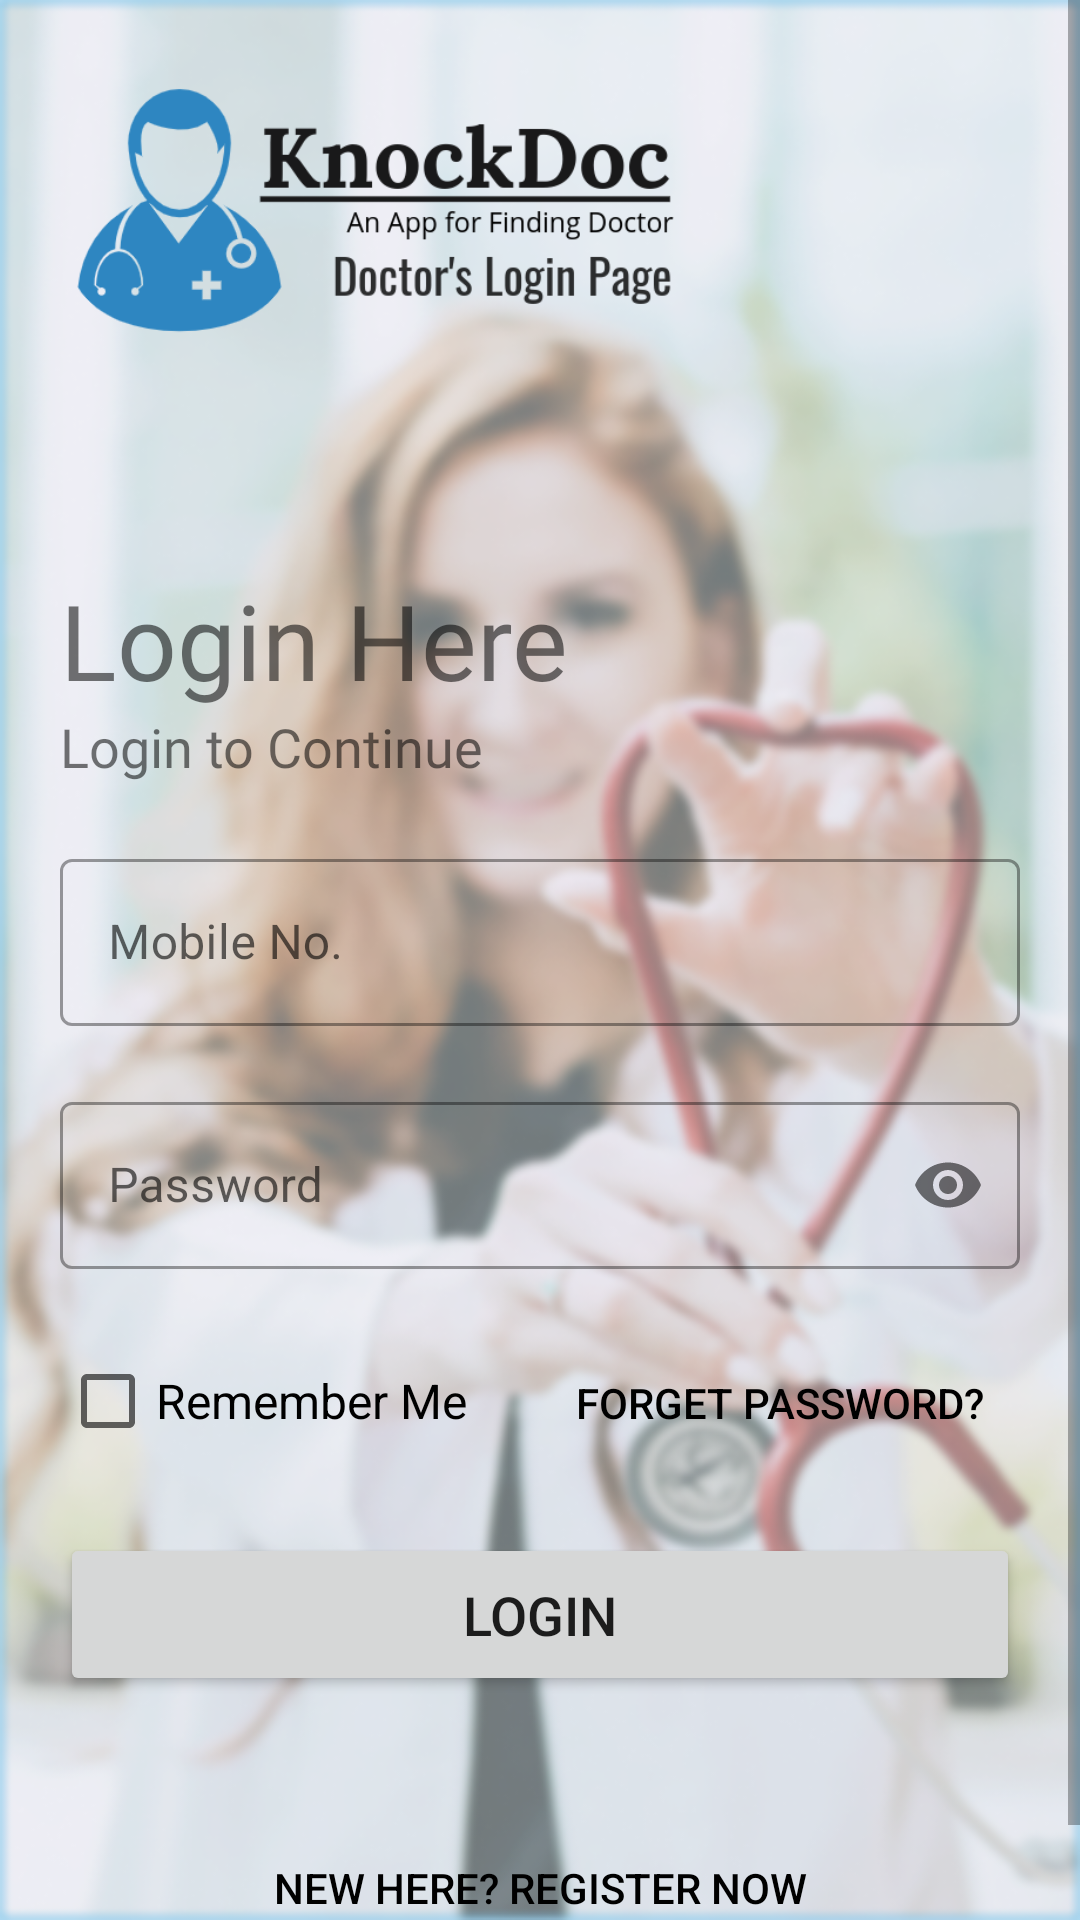

This screen was rendered from an Android layout file. Write that file and the resources it references.
<!-- AndroidManifest.xml: application theme AppTheme -->
<!-- res/layout/activity_doctor_sign_in.xml -->
<?xml version="1.0" encoding="utf-8"?>
<ScrollView xmlns:android="http://schemas.android.com/apk/res/android"
    xmlns:app="http://schemas.android.com/apk/res-auto"
    xmlns:tools="http://schemas.android.com/tools"
    android:layout_width="match_parent"
    android:layout_height="match_parent"
    android:background="@drawable/doc_background"
    tools:context=".doctor.DoctorSignIn">

    <LinearLayout
        android:layout_width="match_parent"
        android:layout_height="wrap_content"
        android:orientation="vertical">

        <ImageView
            android:layout_width="250dp"
            android:layout_height="140dp"
            android:padding="25dp"
            android:src="@drawable/doctor_login_logo" />

        <TextView
            android:layout_width="match_parent"
            android:layout_height="wrap_content"
            android:layout_marginStart="20dp"
            android:layout_marginTop="50dp"
            android:fontFamily="@font/revalia"
            android:text="@string/login_here"
            android:textSize="35sp" />

        <TextView
            android:layout_width="match_parent"
            android:layout_height="wrap_content"
            android:layout_marginStart="20dp"
            android:fontFamily="@font/roboto_slab"
            android:text="@string/sign_in_to_continue"
            android:textSize="18sp" />

        <com.google.android.material.textfield.TextInputLayout
            android:id="@+id/doctor_login_mobno"
            style="@style/Widget.MaterialComponents.TextInputLayout.OutlinedBox"
            android:layout_width="match_parent"
            android:layout_height="wrap_content"
            android:paddingStart="20dp"
            android:paddingTop="20dp"
            android:paddingEnd="20dp">

            <com.google.android.material.textfield.TextInputEditText
                android:layout_width="match_parent"
                android:layout_height="wrap_content"
                android:drawableStart="@drawable/ic_baseline_phone_android_24"
                android:drawablePadding="10dp"
                android:hint="@string/mob_no"
                android:inputType="phone" />


        </com.google.android.material.textfield.TextInputLayout>

        <com.google.android.material.textfield.TextInputLayout
            android:id="@+id/doctor_login_password"
            style="@style/Widget.MaterialComponents.TextInputLayout.OutlinedBox"
            android:layout_width="match_parent"
            android:layout_height="wrap_content"
            android:padding="20dp"
            app:passwordToggleEnabled="true">

            <com.google.android.material.textfield.TextInputEditText
                android:layout_width="match_parent"
                android:layout_height="wrap_content"
                android:drawableStart="@drawable/ic_baseline_lock_24"
                android:drawablePadding="10dp"
                android:hint="@string/password"
                android:inputType="textPassword" />

        </com.google.android.material.textfield.TextInputLayout>

        <LinearLayout
            android:layout_width="match_parent"
            android:layout_height="wrap_content">

            <CheckBox
                android:id="@+id/doctor_remember_me"
                android:layout_width="match_parent"
                android:layout_height="wrap_content"
                android:layout_marginStart="20dp"
                android:layout_weight="1"
                android:text="Remember Me"
                android:textSize="16sp" />

            <Button
                android:id="@+id/forget_pwd_doctor"
                android:layout_width="match_parent"
                android:layout_height="wrap_content"
                android:layout_weight=".8"
                android:background="#00000000"
                android:text="@string/forget_pwd"
                android:textColor="#000"
                android:textSize="14sp" />

        </LinearLayout>

        <Button
            android:id="@+id/doctor_login_button"
            android:layout_width="match_parent"
            android:layout_height="wrap_content"
            android:layout_margin="20dp"
            android:padding="15dp"
            android:text="@string/login"
            android:textSize="18dp" />

        <Button
            android:id="@+id/new_user_doctor_login"
            android:layout_width="match_parent"
            android:layout_height="wrap_content"
            android:layout_margin="20dp"
            android:background="#00000000"
            android:gravity="center"
            android:text="@string/new_user"
            android:textColor="#000" />

    </LinearLayout>

</ScrollView>
<!-- resources referenced by this layout -->
<resources>
  <!-- drawable doc_background: png bitmap (drawable, 250310 bytes) -->
  <!-- drawable doctor_login_logo: png bitmap (drawable, 31200 bytes) -->
  <string name="forget_pwd">Forget Password?</string>
  <string name="login">Login</string>
  <string name="login_here">Login Here</string>
  <string name="mob_no">Mobile No.</string>
  <string name="new_user">New Here? Register Now</string>
  <string name="password">Password</string>
  <string name="sign_in_to_continue">Login to Continue</string>
  <style name="AppTheme" parent="Theme.MaterialComponents.Light.DarkActionBar">
          
          <item name="colorPrimary">@color/colorPrimary</item>
          <item name="colorPrimaryDark">@color/colorPrimaryDark</item>
          <item name="colorAccent">@color/colorAccent</item>
          <item name="windowNoTitle">true</item>
          <item name="windowActionBar">false</item>
      </style>
  <color name="colorPrimary">#6200EE</color>
  <color name="colorPrimaryDark">#3700B3</color>
  <color name="colorAccent">#03DAC5</color>
</resources>
